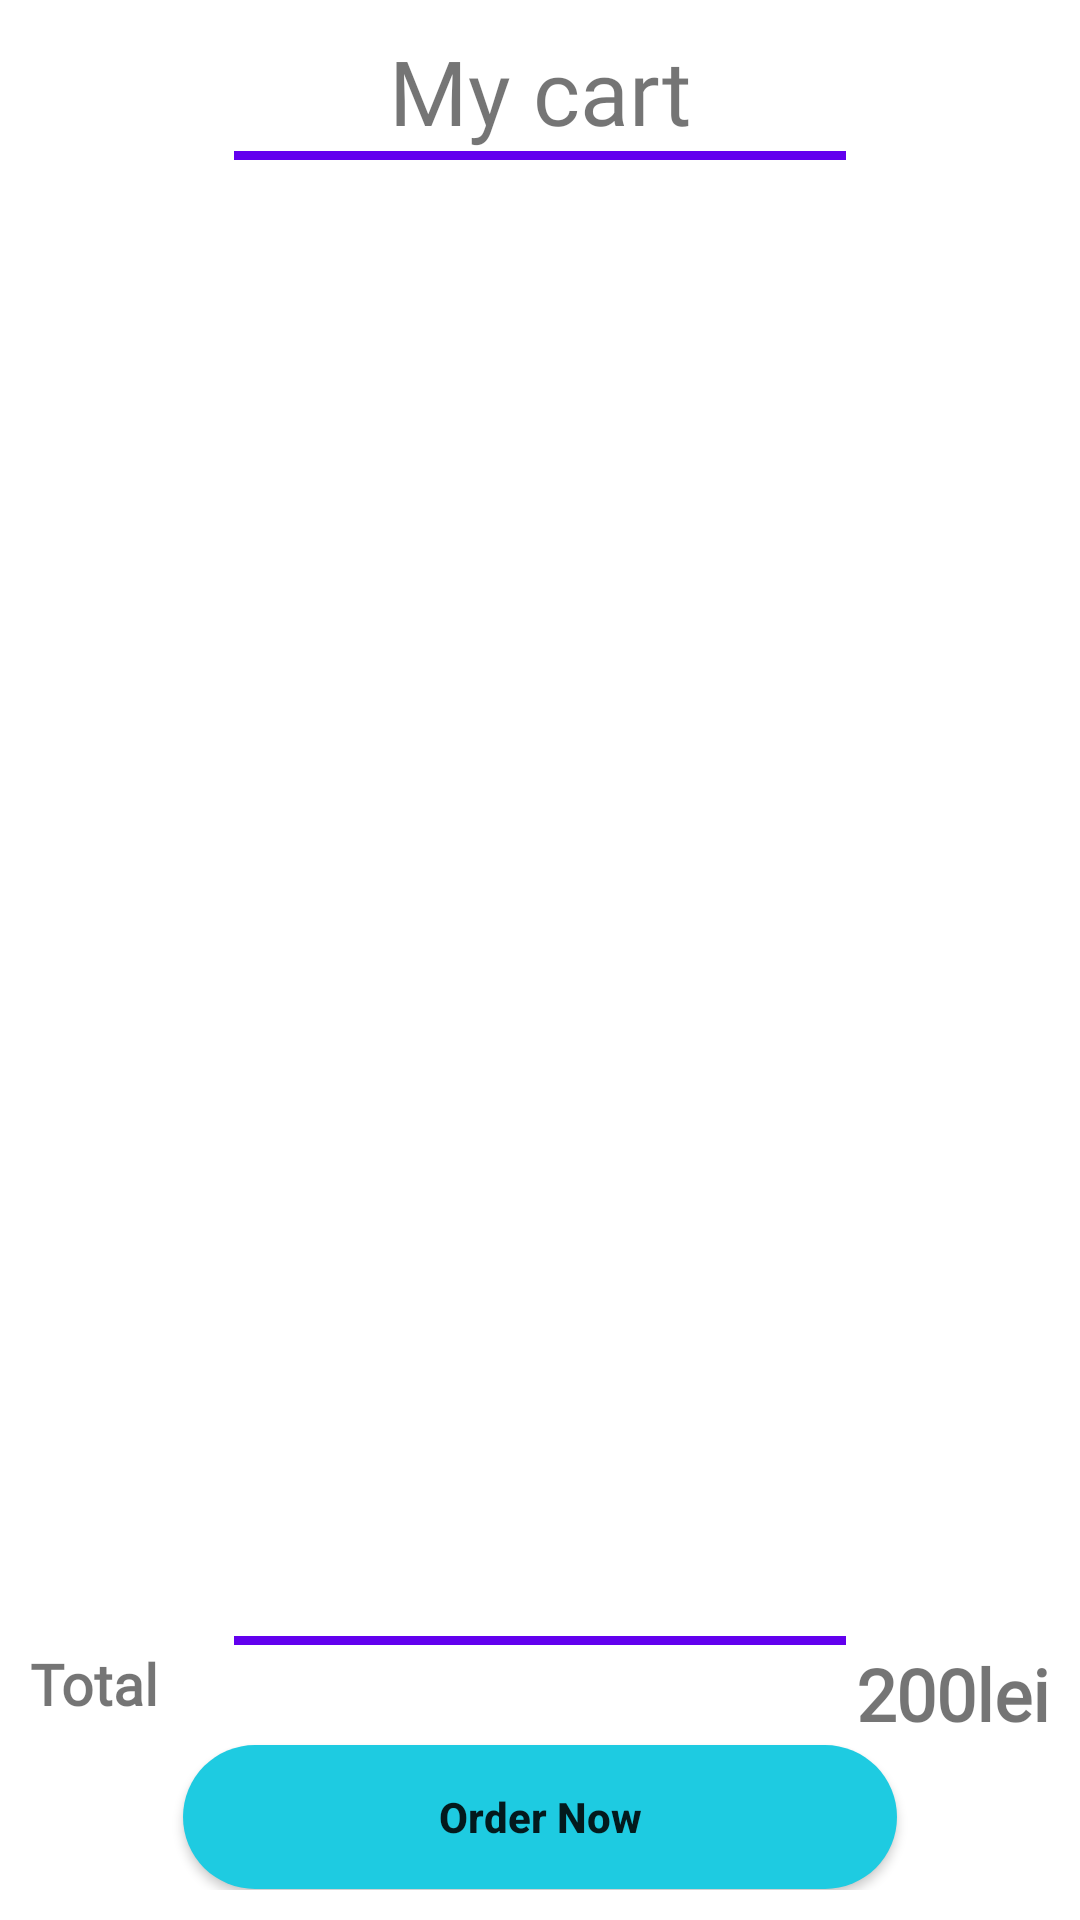

The Android layout XML behind this screen, and the referenced resources:
<!-- AndroidManifest.xml: application theme Theme.FoodOrderingApplication -->
<!-- res/layout/fragment_my_cart.xml -->
<?xml version="1.0" encoding="utf-8"?>
<androidx.constraintlayout.widget.ConstraintLayout xmlns:android="http://schemas.android.com/apk/res/android"
    xmlns:tools="http://schemas.android.com/tools"
    android:layout_width="match_parent"
    android:layout_height="match_parent"
    xmlns:app="http://schemas.android.com/apk/res-auto"
    tools:context=".ui.MyCartFragment"
    android:padding="10dp">

    <TextView
        android:id="@+id/mycart_text"
        android:layout_width="wrap_content"
        android:layout_height="wrap_content"
        android:text="My cart"
        android:textSize="30sp"
        android:fontFamily="@font/abril_fatface"
        app:layout_constraintEnd_toEndOf="parent"
        app:layout_constraintStart_toStartOf="parent"
        app:layout_constraintTop_toTopOf="parent"
        ></TextView>
    
    <View
        android:id="@+id/view"
        android:layout_width="0dp"
        android:layout_height="3dp"
        android:background="@color/purple_500"
        app:layout_constraintEnd_toEndOf="parent"
        app:layout_constraintStart_toStartOf="parent"
        app:layout_constraintTop_toBottomOf="@id/mycart_text"
        app:layout_constraintWidth_percent=".6"
        ></View>

    <androidx.recyclerview.widget.RecyclerView
        android:layout_width="match_parent"
        android:layout_height="400dp"
        android:id="@+id/cart_rec"
        app:layout_constraintTop_toBottomOf="@id/view"
        app:layout_constraintEnd_toEndOf="parent"
        app:layout_constraintStart_toStartOf="parent"
        android:layout_marginTop="5dp"

        />

    <View
        android:id="@+id/view2"
        android:layout_width="0dp"
        android:layout_height="3dp"
        android:background="@color/purple_500"
        app:layout_constraintBottom_toBottomOf="parent"
        app:layout_constraintEnd_toEndOf="parent"
        app:layout_constraintStart_toStartOf="parent"
        app:layout_constraintTop_toBottomOf="@id/cart_rec"
        app:layout_constraintWidth_percent=".6"
        android:layout_marginTop="5dp"
        ></View>

    <TextView
        android:layout_width="wrap_content"
        android:layout_height="wrap_content"
        android:text="Total"
        android:fontFamily="@font/abril_fatface"
        android:textSize="19sp"
        android:textStyle="bold"
        app:layout_constraintStart_toStartOf="parent"
        app:layout_constraintTop_toBottomOf="@id/view2"></TextView>

    <TextView
        android:id="@+id/textView3"
        android:layout_width="wrap_content"
        android:layout_height="wrap_content"
        android:text="200lei"
        android:fontFamily="@font/abril_fatface"
        android:textSize="24sp"
        android:textStyle="bold"
        app:layout_constraintEnd_toEndOf="parent"
        app:layout_constraintTop_toBottomOf="@id/view2"
        ></TextView>

    <Button
        android:id="@+id/order"
        android:layout_width="0dp"
        android:layout_height="wrap_content"
        android:background="@drawable/btn_bg_desigm"
        android:padding="14dp"
        android:text="Order Now"
        android:textAllCaps="false"
        android:textStyle="bold"
        app:layout_constraintBottom_toBottomOf="parent"
        app:layout_constraintStart_toStartOf="parent"
        app:layout_constraintEnd_toEndOf="parent"
        app:layout_constraintTop_toBottomOf="@id/textView3"
        app:layout_constraintWidth_percent=".7"
        app:layout_constraintVertical_bias=".8"
        />
</androidx.constraintlayout.widget.ConstraintLayout>
<!-- resources referenced by this layout -->
<resources>
  <color name="purple_500">#FF6200EE</color>
  <!-- drawable btn_bg_desigm (drawable) -->
  <?xml version="1.0" encoding="utf-8"?>
  <shape xmlns:android="http://schemas.android.com/apk/res/android">
      <corners android:radius="50dp"></corners>
      <solid android:color="#1ECBE1"></solid>
  </shape>
  <style name="Theme.FoodOrderingApplication" parent="Theme.MaterialComponents.DayNight.NoActionBar">
          
          <item name="colorPrimary">@color/purple_500</item>
          <item name="colorPrimaryVariant">@color/purple_700</item>
          <item name="colorOnPrimary">@color/white</item>
          
          <item name="colorSecondary">@color/teal_200</item>
          <item name="colorSecondaryVariant">@color/teal_700</item>
          <item name="colorOnSecondary">@color/black</item>
          
          <item name="android:statusBarColor">?attr/colorPrimaryVariant</item>
          
      </style>
  <color name="purple_700">#FF3700B3</color>
  <color name="white">#FFFFFFFF</color>
  <color name="teal_200">#FF03DAC5</color>
  <color name="teal_700">#FF018786</color>
  <color name="black">#FF000000</color>
</resources>
